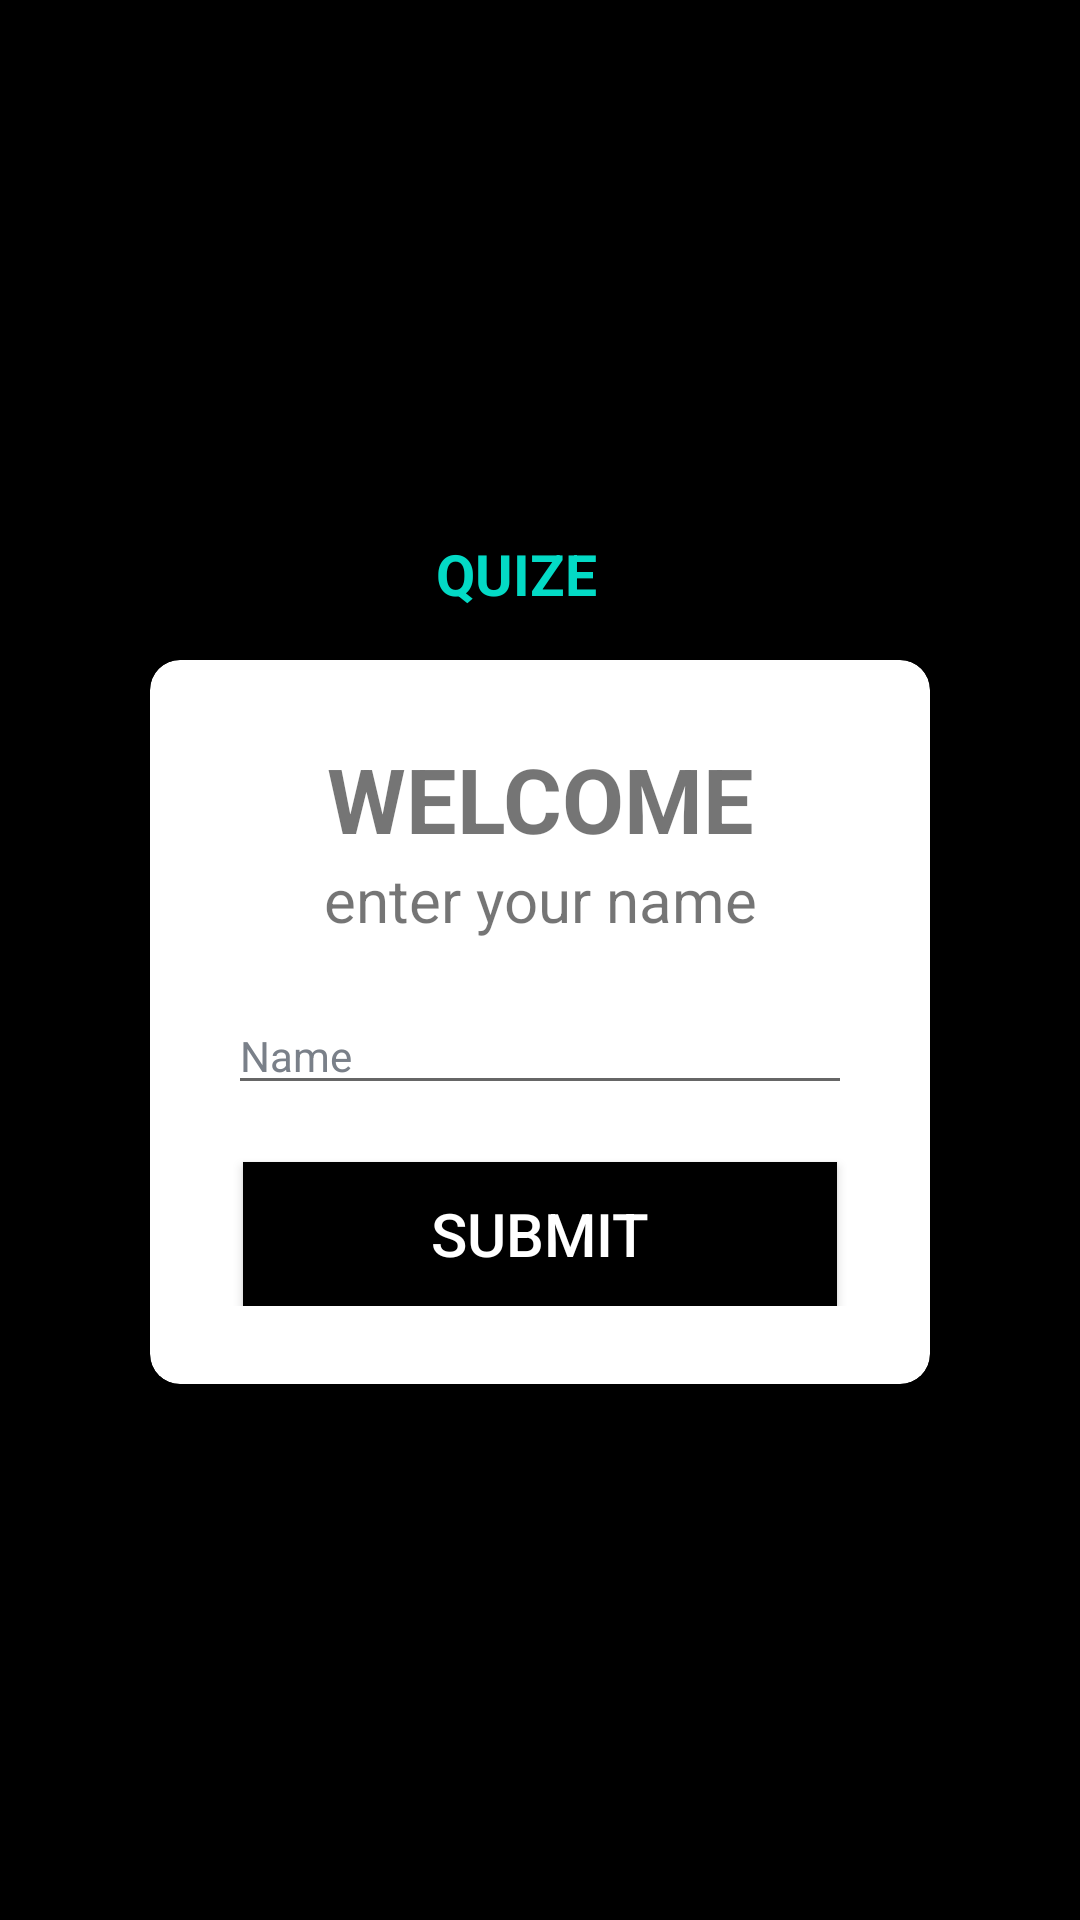

This screen was rendered from an Android layout file. Write that file and the resources it references.
<!-- AndroidManifest.xml: application theme Theme.Firebse -->
<!-- res/layout/activity_main.xml -->
<?xml version="1.0" encoding="utf-8"?>
<LinearLayout xmlns:android="http://schemas.android.com/apk/res/android"
    xmlns:app="http://schemas.android.com/apk/res-auto"
    xmlns:tools="http://schemas.android.com/tools"
    android:layout_width="match_parent"
    android:layout_height="match_parent"
    android:background="@color/black"
    android:orientation="vertical"
    android:gravity="center_vertical"
    tools:context=".activities.MainActivity">

    <TextView
        android:layout_width="match_parent"
        android:layout_height="wrap_content"
        android:text="QUIZE"
        android:gravity="center"
        android:textSize="19sp"
        android:layout_marginBottom="16dp"
        android:paddingRight="16dp"
        android:textColor="@color/teal_200"
        android:textStyle="bold"
        />
    <androidx.cardview.widget.CardView
        android:id="@+id/cv_main"
        android:layout_width="match_parent"
        android:layout_height="wrap_content"
        android:layout_marginLeft="50dp"
        android:layout_marginRight="50dp"
        app:cardCornerRadius="10dp"
        app:cardElevation="6dp"
        >


        <LinearLayout
            android:layout_width="match_parent"
            android:layout_height="wrap_content"
            android:padding="26dp"
            android:orientation="vertical">
                                    <TextView
                                        android:id="@+id/tv_title"
                                    android:layout_width="match_parent"
                                    android:layout_height="wrap_content"
                                    android:gravity="center"
                                    android:text="WELCOME"
                                    android:textSize="30sp"
                                    android:textStyle="bold" />



        <TextView
            android:layout_width="match_parent"
            android:layout_height="wrap_content"
            android:text="enter your name"
            android:gravity="center"
            android:textSize="20sp"
            />

                <androidx.appcompat.widget.AppCompatEditText


                    android:id="@+id/name"
                    android:layout_width="match_parent"
                    android:layout_height="wrap_content"
                    android:imeOptions="actionGo"
                    android:layout_marginTop="19dp"
                    android:hint="Name"
                    style="@style/Widget.MaterialComponents.TextInputLayout.OutlinedBox"
                    android:inputType="textCapWords"
                    android:textColor="#363A43"
                    android:textColorHint="#7A8089" />

        <Button
            android:id="@+id/b1"
            android:layout_width="match_parent"
            android:layout_height="wrap_content"
            android:text="SUBMIT"
            android:layout_marginTop="19dp"
            android:layout_marginRight="5dp"
            android:layout_marginLeft="5dp"
            android:textSize="20sp"
            android:textColor="@color/white"
            android:shadowColor="@color/teal_200"
            android:background="@color/black"
            />


        </LinearLayout>
    </androidx.cardview.widget.CardView>

</LinearLayout>
<!-- resources referenced by this layout -->
<resources>
  <color name="black">#FF000000</color>
  <color name="teal_200">#FF03DAC5</color>
  <color name="white">#FFFFFFFF</color>
  <style name="Theme.Firebse" parent="Theme.AppCompat.Light.NoActionBar">
          
          <item name="colorPrimary">@color/purple_500</item>
          <item name="colorPrimaryVariant">@color/purple_700</item>
          <item name="colorOnPrimary">@color/white</item>
          
          <item name="colorSecondary">@color/teal_200</item>
          <item name="colorSecondaryVariant">@color/teal_700</item>
          <item name="colorOnSecondary">@color/black</item>
          
          <item name="android:statusBarColor" tools:targetApi="l">?attr/colorPrimaryVariant</item>
          
      </style>
  <color name="purple_500">#FF6200EE</color>
  <color name="purple_700">#FF3700B3</color>
  <color name="teal_700">#FF018786</color>
</resources>
